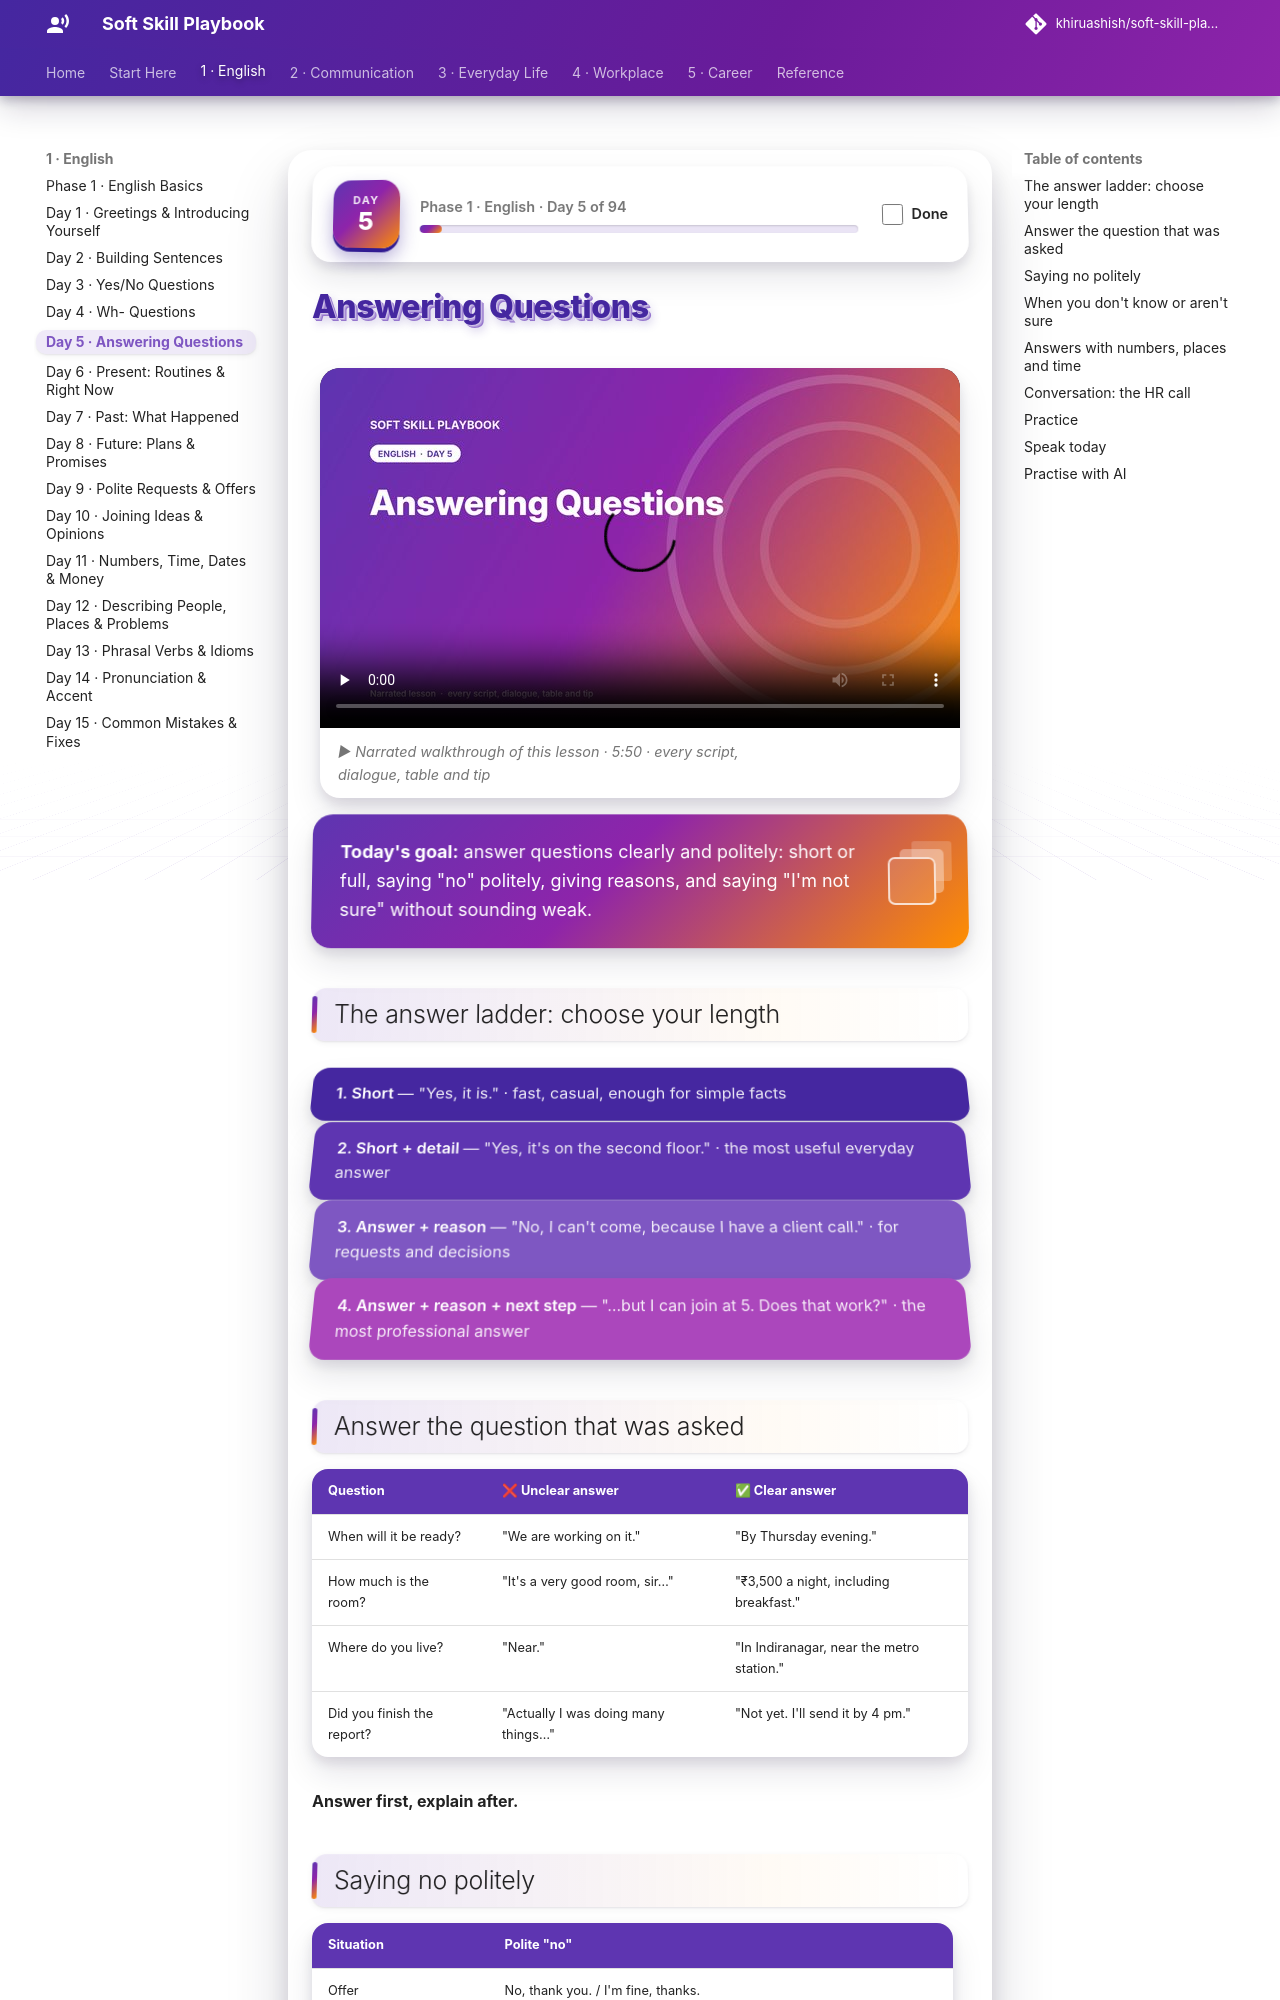

repository: khiruashish/soft-skill-playbook · page: english/05-answering-questions/index.html · generator: mkdocs

# Answering Questions

<div class="ssp-banner" markdown>
**Today's goal:** answer questions clearly and politely: short or full, saying "no" politely, giving
reasons, and saying "I'm not sure" without sounding weak.
</div>

## The answer ladder: choose your length

<div class="ssp-stack">
<div>1. Short <span>— "Yes, it is." · fast, casual, enough for simple facts</span></div>
<div>2. Short + detail <span>— "Yes, it's on the second floor." · the most useful everyday answer</span></div>
<div>3. Answer + reason <span>— "No, I can't come, because I have a client call." · for requests and decisions</span></div>
<div>4. Answer + reason + next step <span>— "…but I can join at 5. Does that work?" · the most professional answer</span></div>
</div>

## Answer the question that was asked

| Question | ❌ Unclear answer | ✅ Clear answer |
|---|---|---|
| When will it be ready? | "We are working on it." | "By Thursday evening." |
| How much is the room? | "It's a very good room, sir…" | "₹3,500 a night, including breakfast." |
| Where do you live? | "Near." | "In Indiranagar, near the metro station." |
| Did you finish the report? | "Actually I was doing many things…" | "Not yet. I'll send it by 4 pm." |

**Answer first, explain after.**
